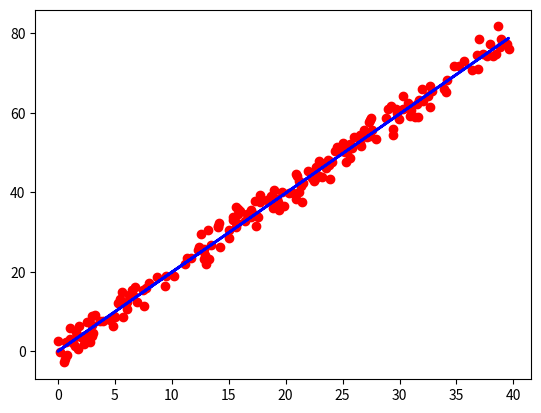

Here is the Python script that generated this plot:
import numpy as np
import matplotlib.pyplot as plt

def data_generator(N):
    X = np.random.uniform(0, 40, N)
    Y =  X * 2 + np.random.normal(0, 2, N)

    X = X.reshape(-1, 1)
    Y = Y.reshape(-1, 1)
    print(X.shape)
    print(Y.shape)

    return X,Y


N = 200
X_train , Y_train = data_generator(N)

#plt.scatter(X_train, Y_train)
#plt.show()

lr = 0.0001

W = np.random.rand(1, 1)

print(W)

fig, ax =  plt.subplots()

for i in range(N):

    #train
    y_pred = np.matmul(X_train[i], W)
    e = Y_train[i] - y_pred
    W = W + e * lr * X_train[i]
    print(W)
    
    #plot
    Y_pred = np.matmul(X_train, W)
    ax.clear()
    plt.scatter(X_train , Y_train , c='red')
    ax.plot(X_train, Y_pred, c = 'blue' , lw = 2)
    plt.pause(0.01)
    